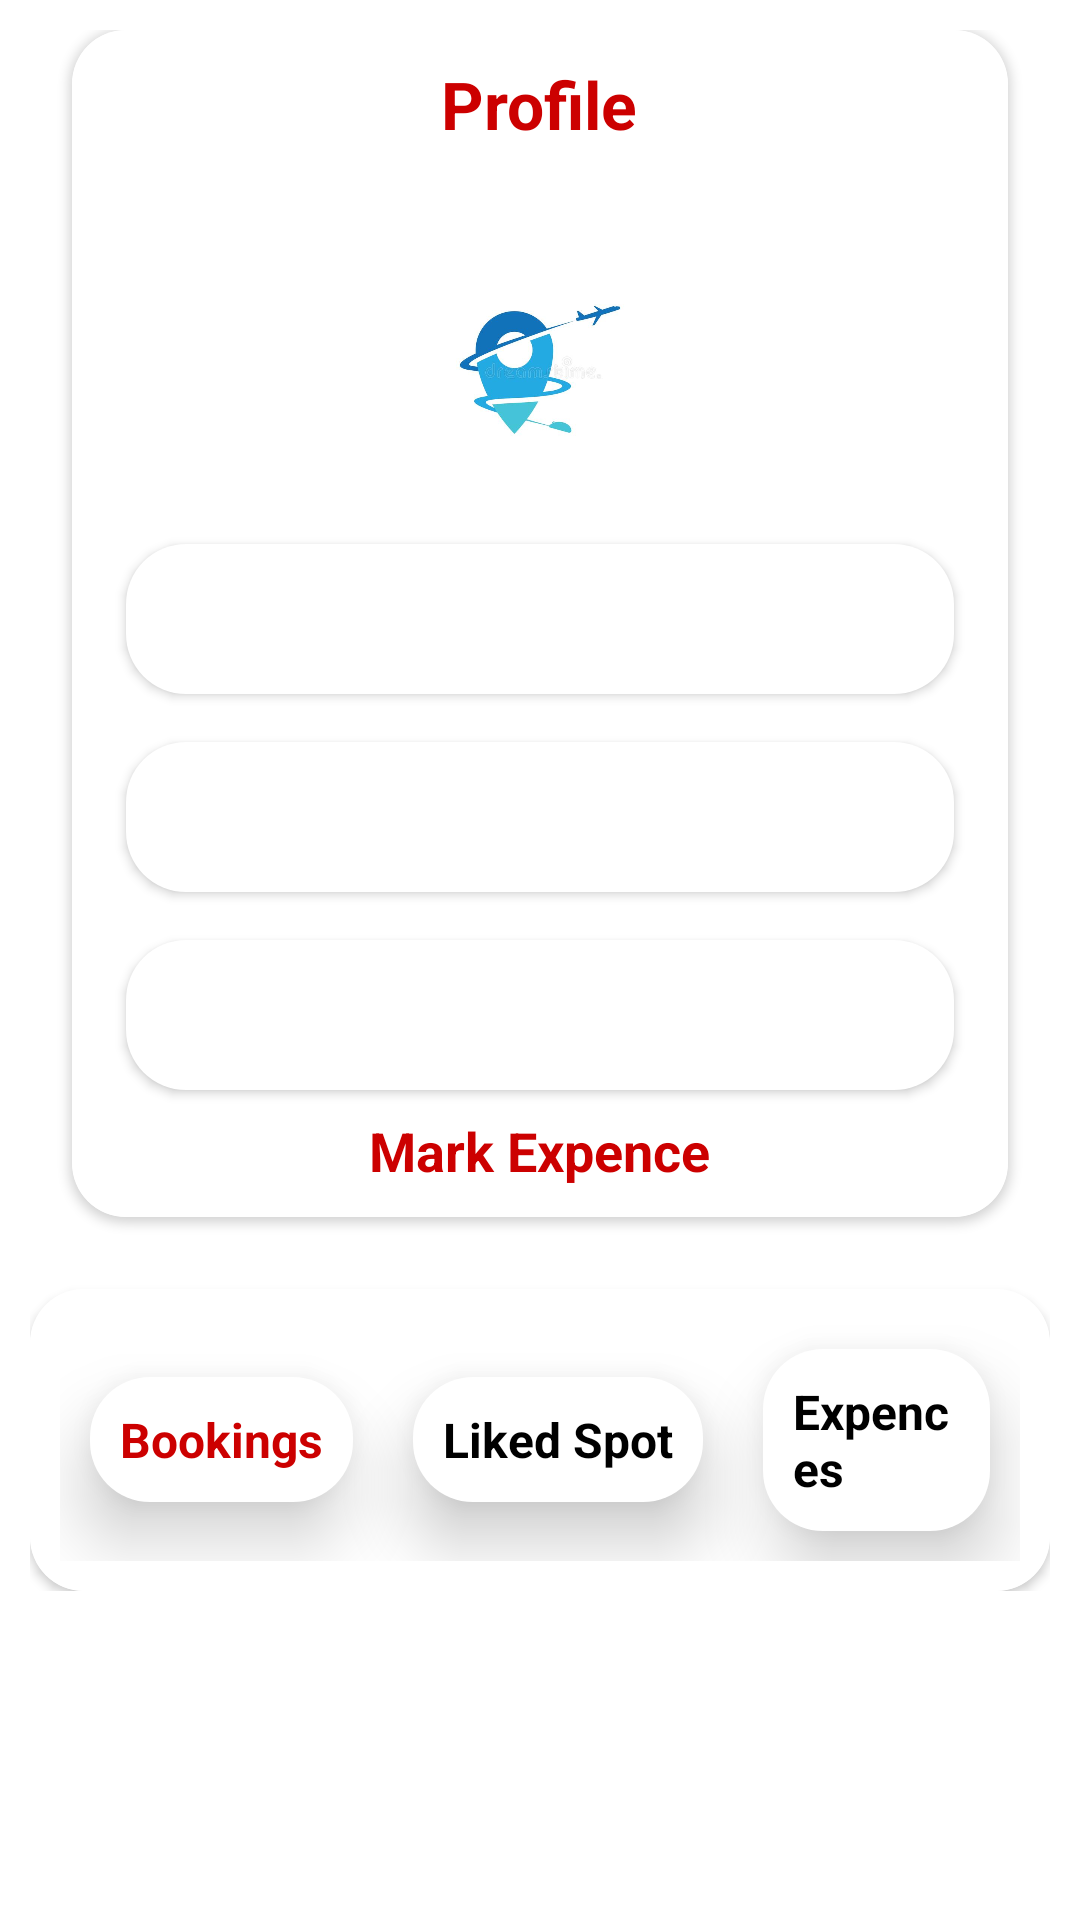

The Android layout XML behind this screen, and the referenced resources:
<!-- AndroidManifest.xml: application theme Theme.travel_mate -->
<!-- res/layout/fragment_profile.xml -->
<?xml version="1.0" encoding="utf-8"?>
<FrameLayout xmlns:android="http://schemas.android.com/apk/res/android"
    xmlns:tools="http://schemas.android.com/tools"
    android:layout_width="match_parent"
    android:layout_height="match_parent"
    xmlns:app="http://schemas.android.com/apk/res-auto"
    tools:context=".ui.fragments.ProfileFragment">

    <ScrollView
        android:layout_width="match_parent"
        android:layout_height="match_parent">

        <LinearLayout
            android:layout_width="match_parent"
            android:layout_height="match_parent"
            android:gravity="center"
            android:padding="@dimen/gap_md"
            android:orientation="vertical">

            <androidx.cardview.widget.CardView
                android:layout_width="match_parent"
                android:layout_height="wrap_content"
                android:layout_marginStart="@dimen/gap_lg"
                android:layout_marginEnd="@dimen/gap_lg"
                app:cardCornerRadius="@dimen/gap_xl"
                android:elevation="@dimen/gap_sm">

                <LinearLayout
                    android:layout_width="match_parent"
                    android:layout_height="wrap_content"
                    android:orientation="vertical"
                    android:background="@color/white"
                    android:padding="@dimen/gap_md"
                    android:gravity="center">

                    <TextView
                        android:id="@+id/sign"
                        android:layout_width="wrap_content"
                        android:layout_height="wrap_content"
                        android:text="Profile"
                        android:textStyle="bold"
                        android:textColor="@color/app_color"
                        android:textSize="@dimen/font_xxl"
                        android:layout_marginBottom="@dimen/gap_xxl"/>

                    <ImageView
                        android:layout_width="100dp"
                        android:layout_height="100dp"
                        android:src="@drawable/logo"/>

                    <TextView
                        android:id="@+id/name"
                        android:layout_width="match_parent"
                        android:layout_height="50dp"
                        android:layout_marginTop="@dimen/gap_xl"
                        android:layout_marginStart="@dimen/gap_xxl"
                        android:background="@drawable/edit_text_bg"
                        android:padding="@dimen/gap_md"
                        android:maxLines="1"
                        android:textSize="@dimen/font_lg"
                        android:paddingStart="@dimen/gap_lg"
                        android:paddingEnd="@dimen/gap_lg"
                        android:elevation="@dimen/gap_xsm"
                        android:layout_margin="@dimen/gap_sm"
                        android:textColor="@color/app_color"
                        android:drawablePadding="@dimen/gap_md"
                        android:layout_marginEnd="@dimen/gap_xxl"/>

                    <TextView
                        android:id="@+id/email"
                        android:layout_width="match_parent"
                        android:layout_height="50dp"
                        android:layout_marginTop="@dimen/gap_xl"
                        android:layout_marginStart="@dimen/gap_xxl"
                        android:background="@drawable/edit_text_bg"
                        android:padding="@dimen/gap_md"
                        android:maxLines="1"
                        android:textSize="@dimen/font_lg"
                        android:paddingStart="@dimen/gap_lg"
                        android:paddingEnd="@dimen/gap_lg"
                        android:elevation="@dimen/gap_xsm"
                        android:layout_margin="@dimen/gap_sm"
                        android:textColor="@color/app_color"
                        android:drawablePadding="@dimen/gap_md"
                        android:layout_marginEnd="@dimen/gap_xxl"/>

                    <TextView
                        android:id="@+id/phone"
                        android:layout_width="match_parent"
                        android:layout_height="50dp"
                        android:layout_marginTop="@dimen/gap_xl"
                        android:layout_marginStart="@dimen/gap_xxl"
                        android:background="@drawable/edit_text_bg"
                        android:padding="@dimen/gap_md"
                        android:maxLines="1"
                        android:textSize="@dimen/font_lg"
                        android:paddingStart="@dimen/gap_lg"
                        android:paddingEnd="@dimen/gap_lg"
                        android:elevation="@dimen/gap_xsm"
                        android:layout_margin="@dimen/gap_sm"
                        android:textColor="@color/app_color"
                        android:drawablePadding="@dimen/gap_md"
                        android:layout_marginEnd="@dimen/gap_xxl"/>

                    <TextView
                        android:id="@+id/mark_exp"
                        android:layout_width="wrap_content"
                        android:layout_height="wrap_content"
                        android:textSize="@dimen/font_xl"
                        android:textColor="@color/app_color"
                        android:text="Mark Expence"
                        android:textStyle="bold"/>
                </LinearLayout>
            </androidx.cardview.widget.CardView>

            <androidx.cardview.widget.CardView
                android:layout_width="match_parent"
                android:layout_height="wrap_content"
                app:cardCornerRadius="@dimen/gap_xl"
                android:layout_marginTop="@dimen/gap_xxl"
                android:elevation="@dimen/gap_sm">

                <LinearLayout
                    android:layout_width="match_parent"
                    android:layout_height="wrap_content"
                    android:orientation="vertical"
                    android:background="@color/white"
                    android:gravity="center">

                    <LinearLayout
                        android:layout_width="match_parent"
                        android:layout_height="wrap_content"
                        android:orientation="horizontal"
                        android:gravity="center"
                        android:layout_margin="@dimen/gap_md">

                        <TextView
                            android:id="@+id/my_bookings"
                            android:layout_width="wrap_content"
                            android:layout_height="wrap_content"
                            android:text="Bookings"
                            android:textStyle="bold"
                            android:textColor="@color/app_color"
                            android:textSize="@dimen/font_vlg"
                            android:background="@drawable/edit_text_bg"
                            android:padding="@dimen/gap_md"
                            android:layout_margin="@dimen/gap_md"
                            android:elevation="@dimen/gap_lg"/>

                        <TextView
                            android:id="@+id/liked_spot"
                            android:layout_width="wrap_content"
                            android:layout_height="wrap_content"
                            android:text="Liked Spot"
                            android:textStyle="bold"
                            android:textColor="@color/text_color"
                            android:textSize="@dimen/font_vlg"
                            android:background="@drawable/edit_text_bg"
                            android:padding="@dimen/gap_md"
                            android:layout_margin="@dimen/gap_md"
                            android:elevation="@dimen/gap_lg"/>

                        <TextView
                            android:id="@+id/expences"
                            android:layout_width="wrap_content"
                            android:layout_height="wrap_content"
                            android:text="Expences"
                            android:textStyle="bold"
                            android:textColor="@color/text_color"
                            android:textSize="@dimen/font_vlg"
                            android:background="@drawable/edit_text_bg"
                            android:padding="@dimen/gap_md"
                            android:layout_margin="@dimen/gap_md"
                            android:elevation="@dimen/gap_lg"/>

                    </LinearLayout>


                    <androidx.recyclerview.widget.RecyclerView
                        android:id="@+id/rv_spot"
                        android:layout_width="match_parent"
                        android:layout_height="wrap_content"
                        android:visibility="visible"/>
                    <TextView
                        android:id="@+id/no_data"
                        android:layout_width="match_parent"
                        android:layout_height="match_parent"
                        android:text="No Data"
                        android:visibility="gone"
                        android:textColor="@color/app_color"
                        android:textSize="@dimen/font_xl"
                        android:gravity="center"/>
                </LinearLayout>
            </androidx.cardview.widget.CardView>
        </LinearLayout>

    </ScrollView>


</FrameLayout>
<!-- resources referenced by this layout -->
<resources>
  <color name="app_color">#cc0000</color>
  <color name="text_color">#000000</color>
  <color name="white">#FFFFFFFF</color>
  <dimen name="font_lg">14sp</dimen>
  <dimen name="font_vlg">16sp</dimen>
  <dimen name="font_xl">18sp</dimen>
  <dimen name="font_xxl">22sp</dimen>
  <dimen name="gap_lg">14dp</dimen>
  <dimen name="gap_md">10dp</dimen>
  <dimen name="gap_sm">8dp</dimen>
  <dimen name="gap_xl">18dp</dimen>
  <dimen name="gap_xsm">2dp</dimen>
  <dimen name="gap_xxl">24dp</dimen>
  <!-- drawable edit_text_bg (drawable) -->
  <?xml version="1.0" encoding="utf-8"?>
  <selector xmlns:android="http://schemas.android.com/apk/res/android">
      <item>
          <shape android:shape="rectangle">
              <gradient
                  android:startColor="@color/white"
                  android:centerColor="@color/white"
                  android:endColor="@color/white"
                  android:type="linear" />
              <corners android:radius="20dp"/>
          </shape>
      </item>
  </selector>
  <!-- drawable logo: jpg bitmap (drawable, 19631 bytes) -->
  <style name="Theme.travel_mate" parent="Theme.MaterialComponents.DayNight.NoActionBar">
          <item name="android:forceDarkAllowed" tools:targetApi="q">false</item>
          <item name="colorPrimary">@color/app_color</item>
          <item name="colorPrimaryDark">@color/app_bg</item>
          <item name="colorAccent">@color/white</item>
          <item name="android:navigationBarColor">@color/black</item>
  
          
          <item name="colorPrimaryVariant">@color/app_color</item>
          <item name="colorOnPrimary">@color/white</item>
          
          <item name="colorSecondary">@color/app_color_secondary_light</item>
          <item name="colorSecondaryVariant">@color/app_color_secondary</item>
          <item name="colorOnSecondary">@color/black</item>
          
          <item name="android:statusBarColor" tools:targetApi="l">?attr/colorPrimaryVariant</item>
      </style>
  <color name="app_bg">#F4F4F4</color>
  <color name="black">#FF000000</color>
  <color name="app_color_secondary_light">#FFD980</color>
  <color name="app_color_secondary">#FFB401</color>
</resources>
